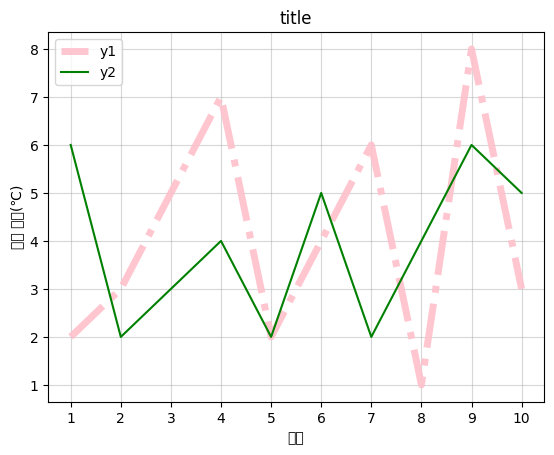

Write the Python code that produced this figure.
from matplotlib import pyplot as plt
#设置字体
plt.rcParams['font.family']=['STFangsong']

x=range(1,11)
y1=[2,3,5,7,2,4,6,1,8,3]
y2=[6,2,3,4,2,5,2,4,6,5]

plt.figure()

#设置x轴y轴的刻度
plt.xticks(x)

#设置坐标轴的标签
plt.title('title')
plt.xlabel('时间')
plt.ylabel('温度 单位(℃)')

plt.plot(x,y1,label='y1',c='pink',linestyle='-.',linewidth=5,alpha=0.9)#指定线的风格
plt.plot(x,y2,label='y2',c='green')

#添加图例
plt.legend()

#添加网格
plt.grid(alpha=0.5)

plt.show()
